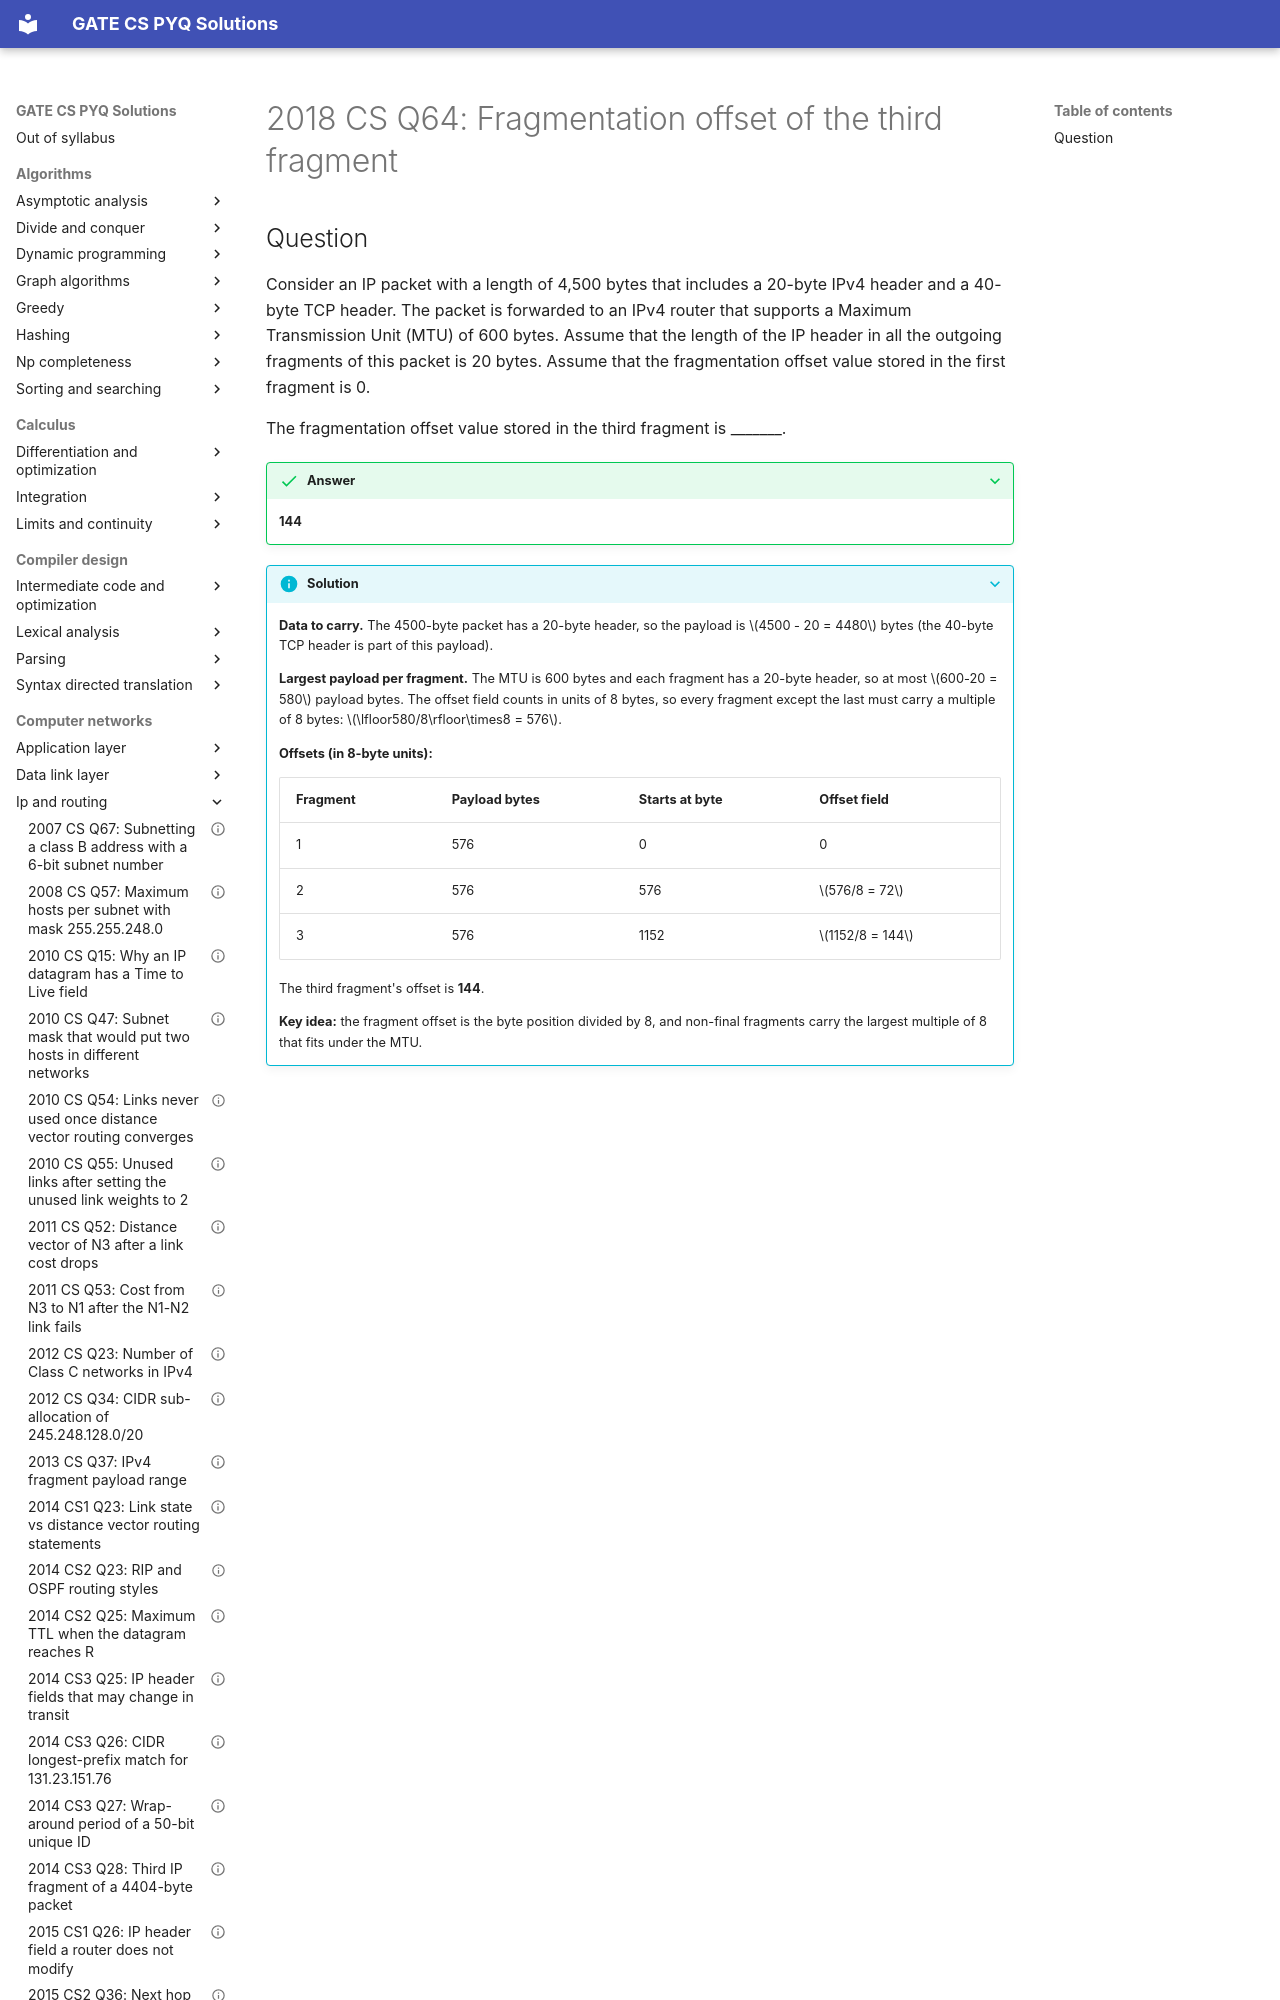

repository: saheenusman/GATE-PYQs · page: computer-networks/ip-and-routing/2018-set1-q64/index.html · generator: mkdocs

---
title: "2018 CS Q64: Fragmentation offset of the third fragment"
year: 2018
set: 1
paper: CS
q_no: 64
subject: computer-networks
topic: ip-and-routing
also: []
marks: 2
type: NAT
official_answer: "144"
status: verified
---

# 2018 CS Q64: Fragmentation offset of the third fragment
